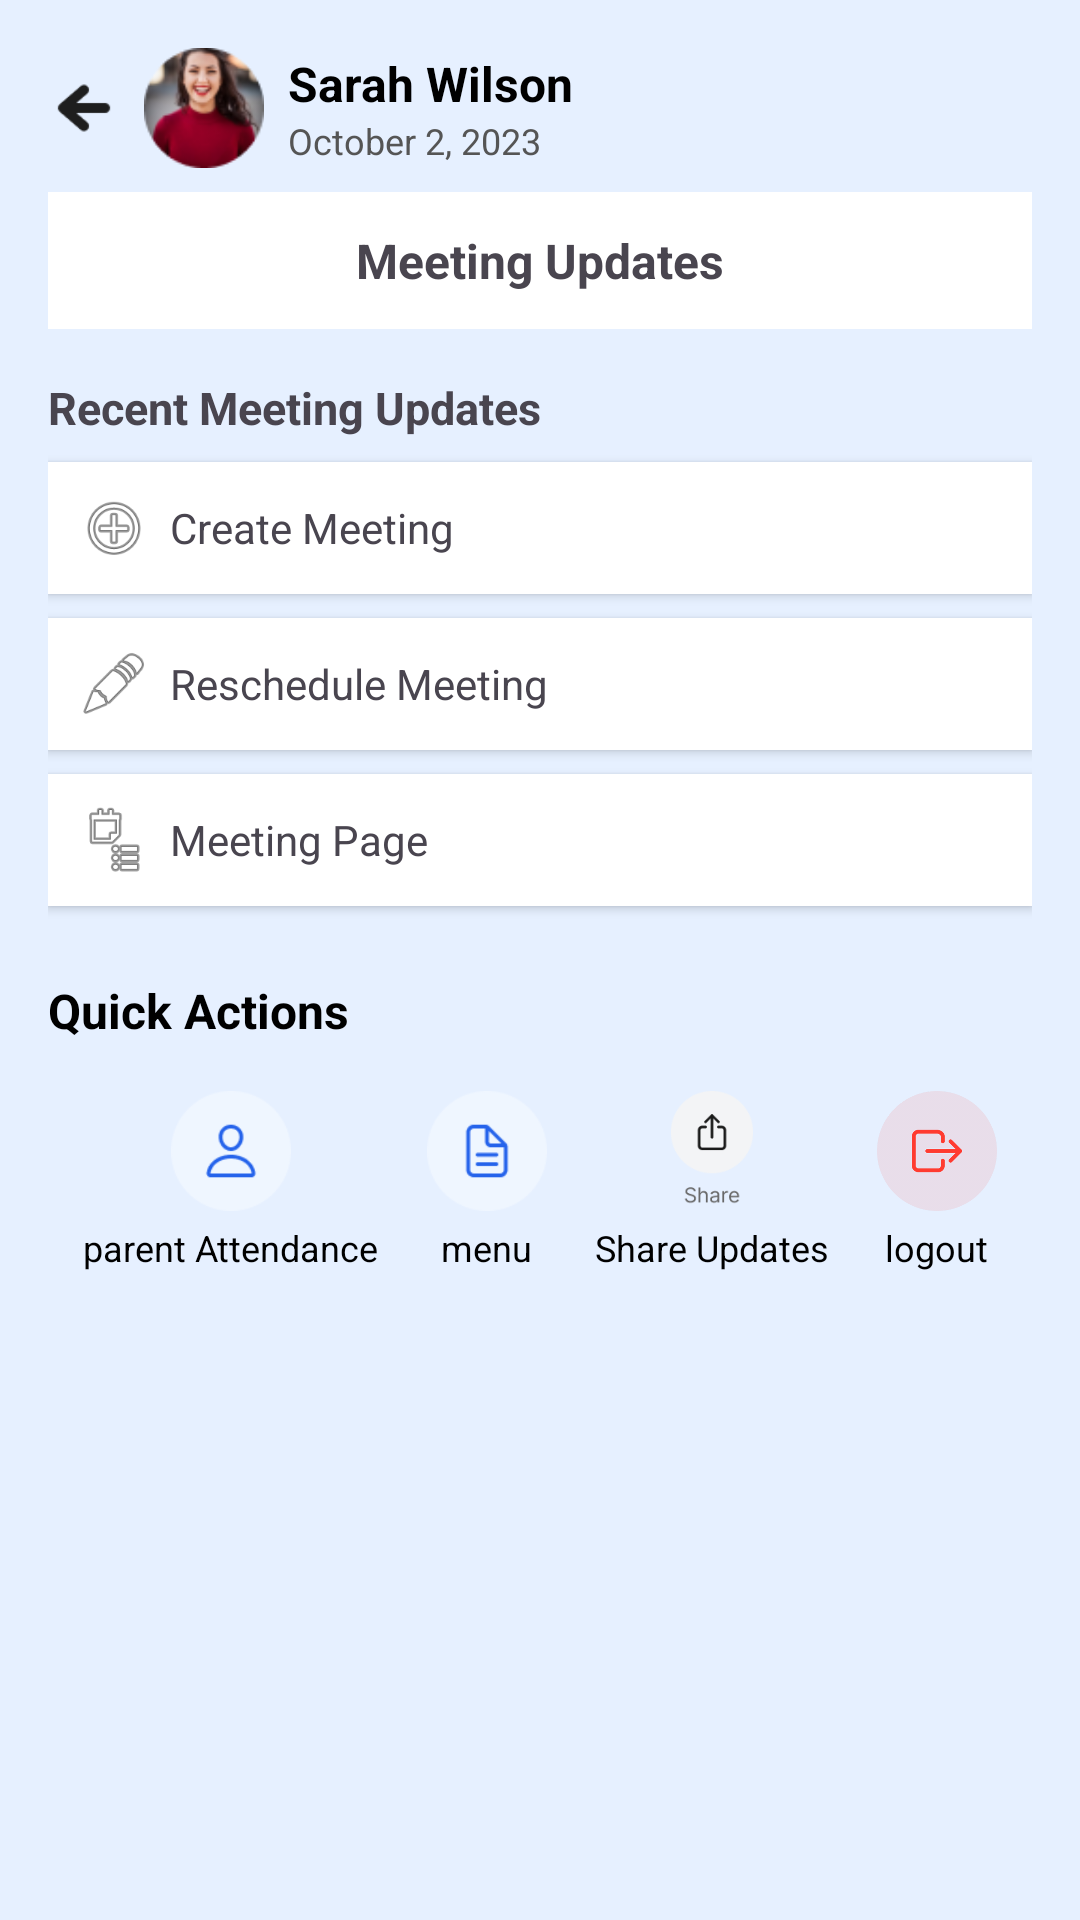

Produce the Android XML layout that renders to this screen, including the resource entries it uses.
<!-- AndroidManifest.xml: application theme Theme.Educonnect -->
<!-- res/layout/teacherdashboard.xml -->
<?xml version="1.0" encoding="utf-8"?>
<ScrollView xmlns:android="http://schemas.android.com/apk/res/android"
    android:layout_width="match_parent"
    android:id="@+id/main"
    android:layout_height="match_parent"
    android:background="#E6F0FF">

    <LinearLayout
        android:layout_width="match_parent"
        android:layout_height="wrap_content"
        android:orientation="vertical"
        android:padding="16dp">

        
        <LinearLayout
            android:layout_width="match_parent"
            android:layout_height="wrap_content"
            android:orientation="horizontal"
            android:gravity="center_vertical">

            <ImageView
                android:layout_width="24dp"
                android:layout_height="24dp"
                android:src="@drawable/left_arrow"
                android:contentDescription="Back"
                android:layout_marginEnd="8dp" />

            <ImageView
                android:layout_width="40dp"
                android:layout_height="40dp"
                android:src="@drawable/teacherdashboardprofile"
                android:layout_marginEnd="8dp"
                android:contentDescription="Teacher Photo" />

            <LinearLayout
                android:layout_width="wrap_content"
                android:layout_height="wrap_content"
                android:orientation="vertical">

                <TextView
                    android:id="@+id/tvTeacherName"
                    android:layout_width="wrap_content"
                    android:layout_height="wrap_content"
                    android:text="Sarah Wilson"
                    android:textColor="#000000"
                    android:textStyle="bold"
                    android:textSize="16sp" />

                <TextView
                    android:id="@+id/tvDate"
                    android:layout_width="wrap_content"
                    android:layout_height="wrap_content"
                    android:text="October 2, 2023"
                    android:textColor="#555555"
                    android:textSize="12sp" />
            </LinearLayout>
        </LinearLayout>



    <TextView
        android:layout_width="match_parent"
        android:layout_height="wrap_content"
        android:text="Meeting Updates"
        android:textSize="16sp"
        android:textStyle="bold"
        android:background="#fff"
        android:padding="12dp"
        android:layout_marginTop="8dp"
        android:gravity="center"/>

    
    <TextView
        android:id="@+id/recentMeetingUpdatesTitle"
        android:layout_width="wrap_content"
        android:layout_height="wrap_content"
        android:text="Recent Meeting Updates"
        android:textSize="15sp"
        android:textStyle="bold"
        android:layout_marginTop="16dp" />

    
    <LinearLayout
        android:layout_width="match_parent"
        android:layout_height="wrap_content"
        android:orientation="horizontal"
        android:padding="10dp"
        android:layout_marginTop="8dp"
        android:background="#fff"
        android:elevation="2dp">

        <ImageView
            android:layout_width="24dp"
            android:layout_height="24dp"
            android:src="@android:drawable/ic_menu_add"/>
        <TextView
            android:id="@+id/createmeeting"
            android:layout_width="wrap_content"
            android:layout_height="wrap_content"
            android:text="  Create Meeting"
            android:textSize="14sp"
            android:layout_gravity="center_vertical"/>
    </LinearLayout>

    
    <LinearLayout
        android:layout_width="match_parent"
        android:layout_height="wrap_content"
        android:orientation="horizontal"
        android:padding="10dp"
        android:layout_marginTop="8dp"
        android:background="#fff"
        android:elevation="2dp">

        <ImageView
            android:layout_width="24dp"
            android:layout_height="24dp"
            android:src="@android:drawable/ic_menu_edit"/>
        <TextView
            android:id="@+id/reschedulemeeting"
            android:layout_width="wrap_content"
            android:layout_height="wrap_content"
            android:text="  Reschedule Meeting"
            android:textSize="14sp"
            android:layout_gravity="center_vertical"/>
    </LinearLayout>

    
    <LinearLayout
        android:layout_width="match_parent"
        android:layout_height="wrap_content"
        android:orientation="horizontal"
        android:padding="10dp"
        android:layout_marginTop="8dp"
        android:background="#fff"
        android:elevation="2dp">

        <ImageView
            android:layout_width="24dp"
            android:layout_height="24dp"
            android:src="@android:drawable/ic_menu_agenda"/>
        <TextView
            android:id="@+id/meetingpage"
            android:layout_width="wrap_content"
            android:layout_height="wrap_content"
            android:text="  Meeting Page"
            android:textSize="14sp"
            android:layout_gravity="center_vertical"/>
    </LinearLayout>

        
        <TextView
            android:layout_width="wrap_content"
            android:layout_height="wrap_content"
            android:text="Quick Actions"
            android:textSize="16sp"
            android:layout_marginEnd="20dp"
            android:textStyle="bold"
            android:layout_marginTop="24dp"
            android:textColor="#000000" />

        
        <LinearLayout
            android:layout_width="match_parent"
            android:layout_height="wrap_content"
            android:orientation="horizontal"
            android:gravity="center"
            android:layout_marginTop="8dp">

            
            <LinearLayout
                android:layout_width="wrap_content"
                android:layout_height="wrap_content"
                android:orientation="vertical"
                android:gravity="center"
                android:layout_margin="8dp">

                <ImageView
                    android:id="@+id/markattendance"
                    android:layout_width="40dp"
                    android:layout_height="40dp"
                    android:src="@drawable/atten"
                    android:contentDescription="Mark Attendance" />

                <TextView
                    android:layout_width="wrap_content"
                    android:layout_height="wrap_content"
                    android:text="parent Attendance"
                    android:textSize="12sp"
                    android:textColor="#000000"
                    android:layout_marginTop="4dp" />
            </LinearLayout>

            
            <LinearLayout
                android:layout_width="wrap_content"
                android:layout_height="wrap_content"
                android:orientation="vertical"
                android:gravity="center"
                android:layout_margin="8dp">

                <ImageView
                    android:layout_width="40dp"
                    android:layout_height="40dp"
                    android:src="@drawable/coursereuqest"
                    android:contentDescription="Course Request" />

                <TextView
                    android:id="@+id/menuBtn"
                    android:layout_width="wrap_content"
                    android:layout_height="wrap_content"
                    android:text="menu"
                    android:textSize="12sp"
                    android:textColor="#000000"
                    android:layout_marginTop="4dp" />
            </LinearLayout>

            
            <LinearLayout
                android:layout_width="wrap_content"
                android:layout_height="wrap_content"
                android:orientation="vertical"
                android:gravity="center"
                android:layout_margin="8dp">

                <ImageView

                    android:layout_width="40dp"
                    android:layout_height="40dp"
                    android:src="@drawable/share"
                    android:contentDescription="Share Updates" />

                <TextView
                    android:id="@+id/sharedupdates"
                    android:layout_width="wrap_content"
                    android:layout_height="wrap_content"
                    android:text="Share Updates"
                    android:textSize="12sp"
                    android:textColor="#000000"
                    android:layout_marginTop="4dp" />
            </LinearLayout>

            
            <LinearLayout
                android:layout_width="wrap_content"
                android:layout_height="wrap_content"
                android:orientation="vertical"
                android:gravity="center"
                android:layout_margin="8dp">

                <ImageView
                    android:layout_width="40dp"
                    android:layout_height="40dp"
                    android:src="@drawable/logout"
                    android:contentDescription="Student List" />

                <TextView
                    android:id="@+id/logoutBtn"
                    android:layout_width="wrap_content"
                    android:layout_height="wrap_content"
                    android:text="logout"
                    android:textSize="12sp"
                    android:textColor="#000000"
                    android:layout_marginTop="4dp" />
            </LinearLayout>
        </LinearLayout>
    </LinearLayout>
</ScrollView>
<!-- resources referenced by this layout -->
<resources>
  <!-- drawable atten: png bitmap (drawable, 2651 bytes) -->
  <!-- drawable coursereuqest: png bitmap (drawable, 2317 bytes) -->
  <!-- drawable left_arrow: png bitmap (drawable, 826 bytes) -->
  <!-- drawable logout: png bitmap (drawable, 21909 bytes) -->
  <!-- drawable share: png bitmap (drawable, 3783 bytes) -->
  <!-- drawable teacherdashboardprofile: png bitmap (drawable, 8606 bytes) -->
  <style name="Theme.Educonnect" parent="Base.Theme.Educonnect" />
  <style name="Base.Theme.Educonnect" parent="Theme.Material3.DayNight.NoActionBar">
          
          
      </style>
</resources>
